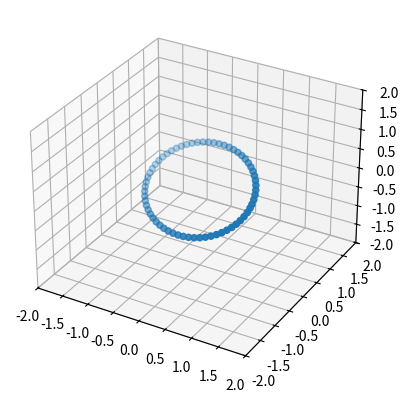

This chart was generated by the following Python code:
import numpy as np
import matplotlib.pyplot as plt


def X_Rotate(X, Y, Z, Angle):
    Xnew = np.take(Rotate, 0) * X + np.take(Rotate, 1) * Y + np.take(Rotate, 2) * Z
    Ynew = np.take(Rotate, 3) * X + np.take(Rotate, 4) * Y + np.take(Rotate, 5) * Z
    Znew = np.take(Rotate, 6) * X + np.take(Rotate, 7) * Y + np.take(Rotate, 8) * Z
    # Pass measurements to related variables
    Rotate = np.array([[1, 0, 0], [0, np.cos(angle), -np.sin(angle)], [0, np.sin(angle), np.cos(angle)]])

    # Perform Spherical to Cartesian Conversion
    X = R * np.sin(phi) * np.cos(theta)
    Y = R * np.sin(phi) * np.sin(theta)
    Z = R * np.cos(phi)

    offsets = np.array([X, Y, Z])
    scatter = ax.scatter3D(X, Y, Z)
    # I don't really understand the set_offsets call. Is this a general matplotlib function that passes arguments?
    # See this: https://matplotlib.org/api/collections_api.html and the small section on set_offsets()
    # intens = np.array([meas[0] for meas in scan]) - I dont think we need this argument passed
    # scatter.set_array(intens) - Or this one
    return scatter, X, Y, Z

# This import registers the 3D projection, but is otherwise unused.
from mpl_toolkits.mplot3d import Axes3D  # noqa: F401 unused import

# This simulates one plane of a LIDAR Scan
R = np.ones(63)
phi = np.pi*np.ones(63)/2
theta = np.arange(0,2*np.pi,0.1)
angle = np.deg2rad(45)
X = R*np.sin(phi)*np.cos(theta)
Y = R*np.sin(phi)*np.sin(theta)
Z = R*np.cos(phi)


Rotate = np.array([[1, 0, 0], [0, np.cos(angle), -np.sin(angle)],[0, np.sin(angle), np.cos(angle)]])
V = np.array([[X],[Y],[Z]])

Xnew = np.take(Rotate,0)*X + np.take(Rotate,1)*Y + np.take(Rotate,2)*Z
Ynew = np.take(Rotate,3)*X + np.take(Rotate,4)*Y + np.take(Rotate,5)*Z
Znew = np.take(Rotate,6)*X + np.take(Rotate,7)*Y + np.take(Rotate,8)*Z

fig = plt.figure()
ax = fig.add_subplot(111, projection='3d')

# Plot the surface.
ax.scatter3D(Xnew, Ynew, Znew, cmap='Greens')

# Tweak the limits and add latex math labels.
ax.set_zlim(-2, 2)
ax.set_xlim(-2, 2)
ax.set_ylim(-2, 2)


plt.show()